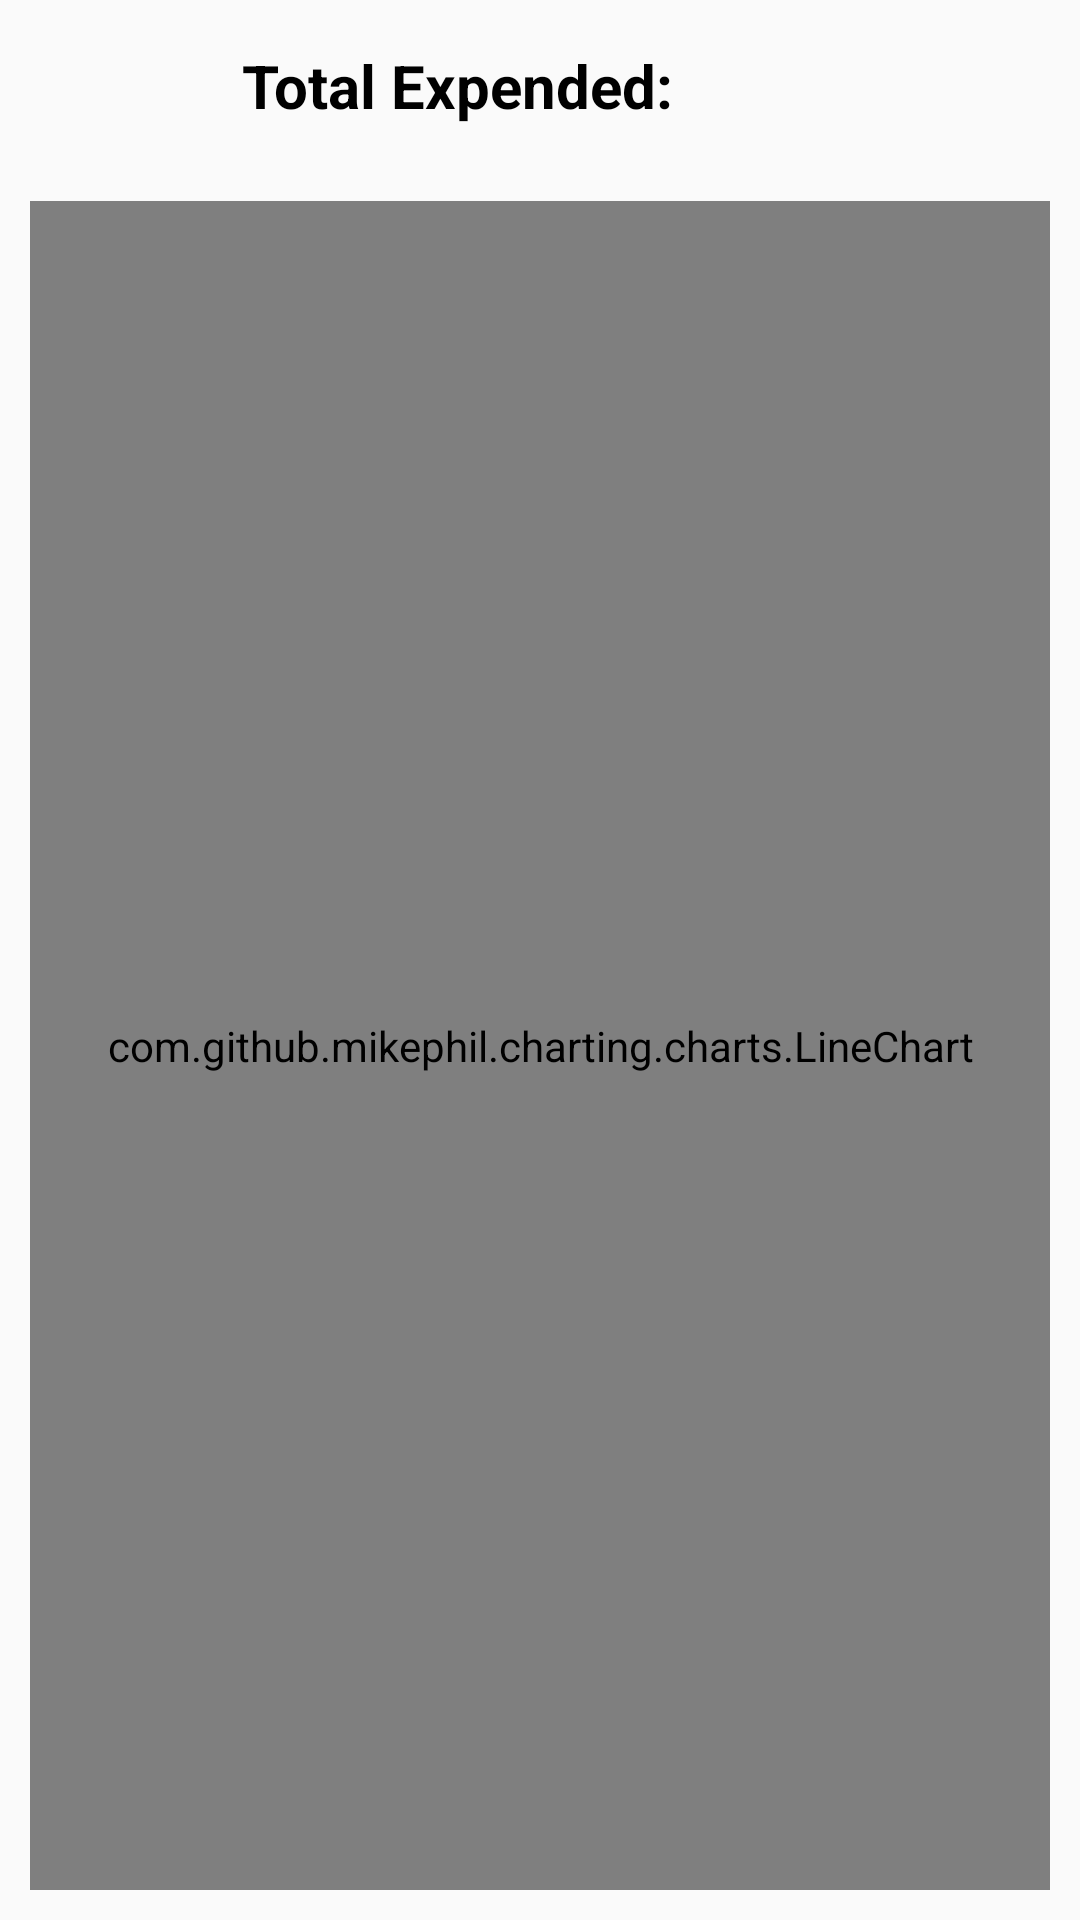

Layout XML and referenced resources for this Android screen:
<!-- AndroidManifest.xml: application theme Theme.Ecommerce -->
<!-- res/layout/fragment_total_expended.xml -->
<?xml version="1.0" encoding="utf-8"?>
<FrameLayout xmlns:android="http://schemas.android.com/apk/res/android"
    xmlns:tools="http://schemas.android.com/tools"
    android:layout_width="match_parent"
    android:layout_height="match_parent"
    android:padding="@dimen/_10dp"
    tools:context=".ui.fragments.TotalExpendedFragment">

    <LinearLayout
        android:layout_width="match_parent"
        android:orientation="vertical"
        android:layout_height="match_parent"><LinearLayout
        android:layout_width="match_parent"
        android:gravity="center"
        android:layout_height="wrap_content">
        <TextView
            android:layout_width="wrap_content"
            android:layout_height="wrap_content"
            android:text="@string/total"
            android:padding="@dimen/_5dp"
            android:layout_gravity="end"
            android:layout_marginEnd="@dimen/_5dp"
            android:textStyle="bold"
            android:textColor="@color/black"
            android:textSize="20sp"/>
        <TextView
            android:id="@+id/tvTotalPrice"
            android:layout_width="wrap_content"
            android:layout_height="wrap_content"
            android:layout_margin="@dimen/_10dp"
            tools:text="50€"
            android:paddingVertical="@dimen/_5dp"
            android:paddingHorizontal="15dp"
            android:layout_gravity="end"
            android:layout_marginEnd="@dimen/_5dp"
            android:textStyle="bold"
            android:textColor="@color/black"
            android:textSize="20sp"
            android:background="@drawable/circle_shape_border" />
    </LinearLayout>

        <com.github.mikephil.charting.charts.LineChart
            android:id="@+id/chart"
            android:layout_width="match_parent"
            android:layout_height="match_parent" />
    </LinearLayout>
</FrameLayout>
<!-- resources referenced by this layout -->
<resources>
  <color name="black">#FF000000</color>
  <dimen name="_10dp">10dp</dimen>
  <dimen name="_5dp">5dp</dimen>
  <!-- drawable circle_shape_border (drawable) -->
  <shape xmlns:android="http://schemas.android.com/apk/res/android"
      android:shape="rectangle">
      <corners android:radius="@dimen/circle_shape_radius" /> 
      <stroke
          android:width="0dp"
          android:color="@android:color/black" /> 
  </shape>
  <string name="total">Total Expended:</string>
  <style name="Theme.Ecommerce" parent="Theme.AppCompat.Light.NoActionBar">
          
          <item name="colorPrimary">@color/main_color</item>
          <item name="colorPrimaryVariant">@color/main_background_color</item>
          
          <item name="android:statusBarColor">?attr/colorPrimaryVariant</item>
          <item name="android:windowLightStatusBar">?attr/isLightTheme</item>
          
      </style>
  <dimen name="circle_shape_radius">10dp</dimen>
  <color name="main_color">#FF35374B</color>
  <color name="main_background_color">#FFF8FAFC</color>
</resources>
